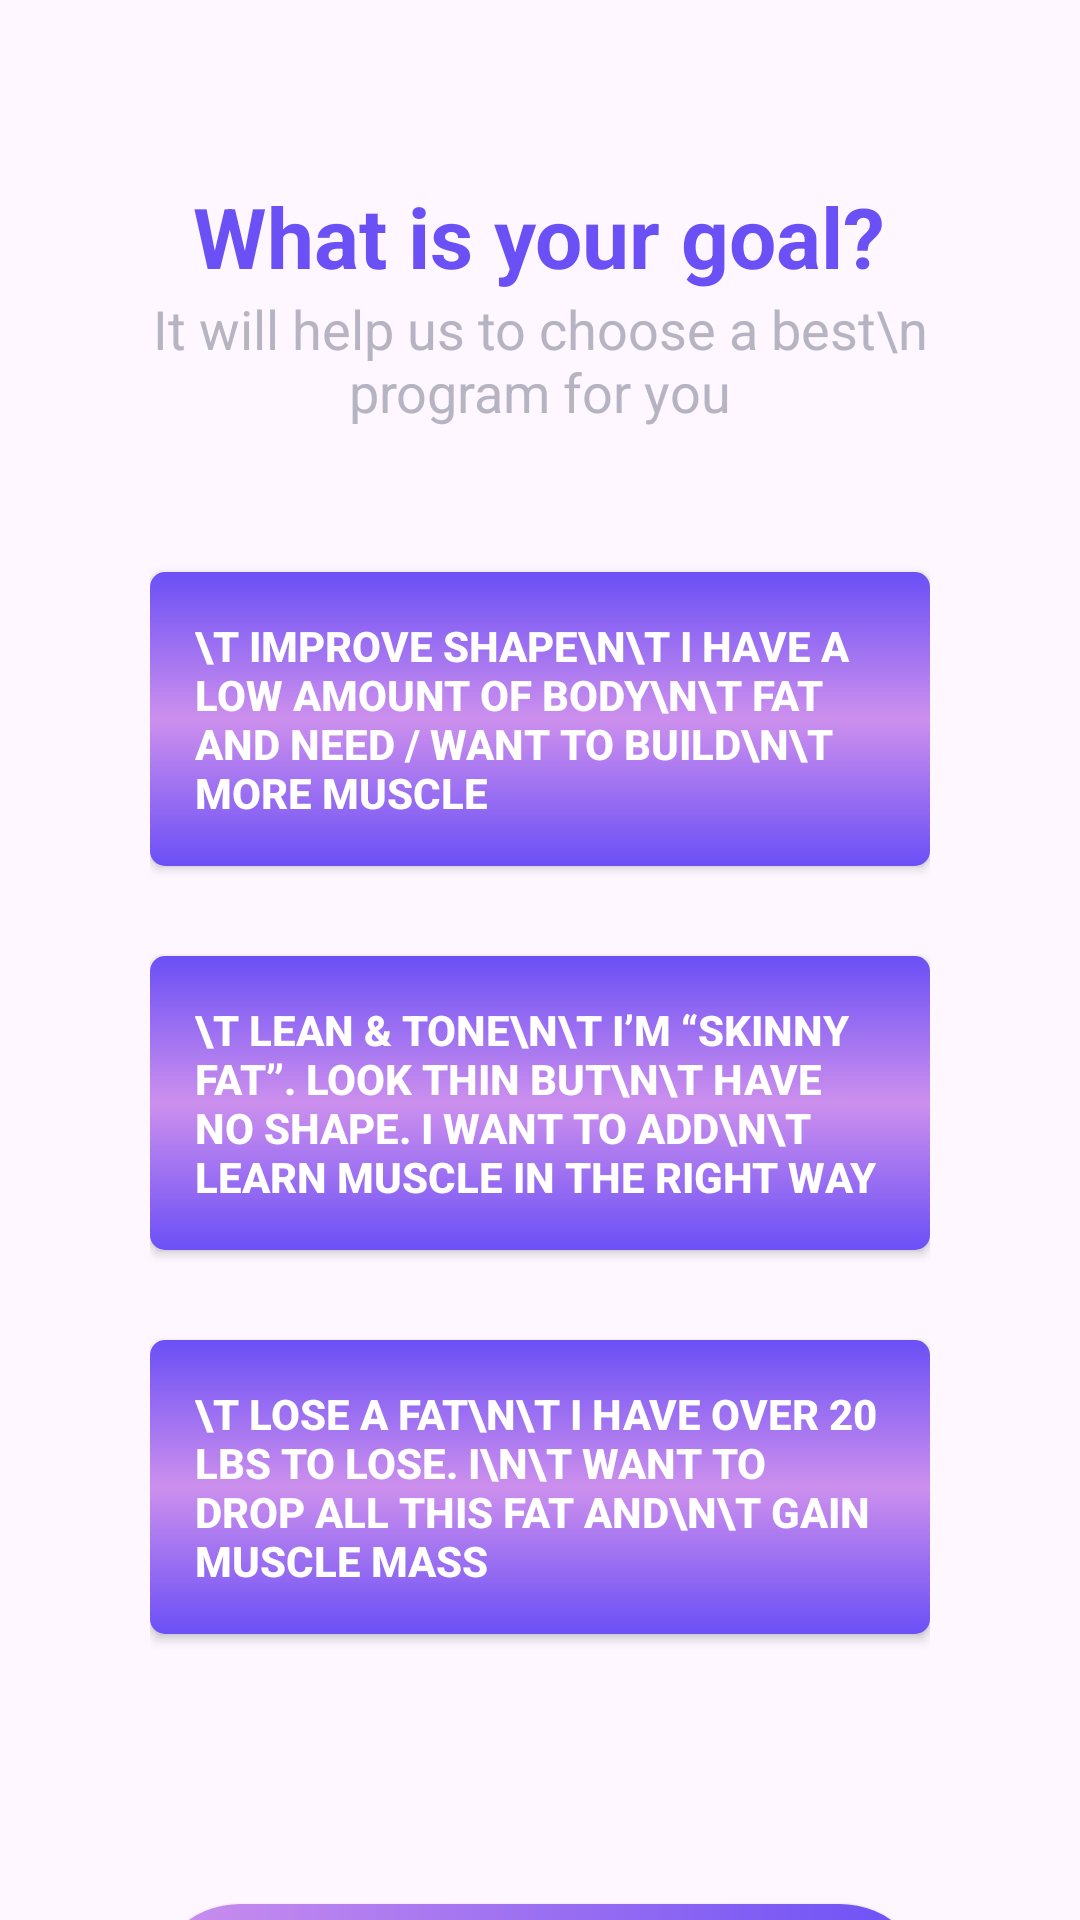

Layout XML and referenced resources for this Android screen:
<!-- AndroidManifest.xml: application theme Theme.DIDPOOLFit -->
<!-- res/layout/activity_register_page3_1.xml -->
<?xml version="1.0" encoding="utf-8"?>
<androidx.constraintlayout.widget.ConstraintLayout xmlns:android="http://schemas.android.com/apk/res/android"
    xmlns:app="http://schemas.android.com/apk/res-auto"
    xmlns:tools="http://schemas.android.com/tools"
    android:id="@+id/main"
    android:layout_width="match_parent"
    android:layout_height="match_parent"
    android:background="@color/almost_black"
    tools:context=".RegisterPage_3_1"
    tools:ignore="HardcodedText">

    <LinearLayout
        android:layout_width="fill_parent"
        android:layout_height="wrap_content"
        android:layout_gravity="center_horizontal"
        android:orientation="vertical"
        android:paddingStart="50sp"
        android:paddingTop="60sp"
        android:paddingEnd="50sp"
        app:layout_constraintLeft_toLeftOf="parent"
        app:layout_constraintRight_toRightOf="parent"
        app:layout_constraintTop_toTopOf="parent">

        <TextView
            android:id="@+id/textTop"
            android:layout_width="wrap_content"
            android:layout_height="wrap_content"
            android:layout_gravity="center"
            android:text="What is your goal?"
            android:textColor="@color/gr_2"
            android:textSize="28sp"
            android:textStyle="bold" />

        <TextView
            android:layout_width="wrap_content"
            android:layout_height="wrap_content"
            android:layout_gravity="center"
            android:layout_marginBottom="18sp"
            android:text="It will help us to choose a best\n program for you"
            android:textAlignment="center"
            android:textColor="@color/cl_Hint"
            android:textSize="18sp" />

        <androidx.appcompat.widget.AppCompatButton
            android:id="@+id/bt_1"
            android:layout_width="fill_parent"
            android:layout_height="wrap_content"
            android:layout_marginTop="30sp"
            android:background="@drawable/grad_bt_k"
            android:padding="15sp"
            android:text="\t Improve Shape\n\t I have a low amount of body\n\t fat and need / want to build\n\t more muscle"
            android:textAlignment="textStart"
            android:textColor="@color/white"
            android:textStyle="bold" />

        <androidx.appcompat.widget.AppCompatButton
            android:id="@+id/bt_2"
            android:layout_width="fill_parent"
            android:layout_height="wrap_content"
            android:layout_marginTop="30sp"
            android:background="@drawable/grad_bt_k"
            android:padding="15sp"
            android:text="\t Lean &amp; Tone\n\t I’m “skinny fat”. look thin but\n\t have no shape. I want to add\n\t learn muscle in the right way"
            android:textAlignment="textStart"
            android:textColor="@color/white"
            android:textStyle="bold" />

        <androidx.appcompat.widget.AppCompatButton
            android:id="@+id/bt_3"
            android:layout_width="fill_parent"
            android:layout_height="wrap_content"
            android:layout_marginTop="30sp"
            android:background="@drawable/grad_bt_k"
            android:padding="15sp"
            android:text="\t Lose a Fat\n\t I have over 20 lbs to lose. I\n\t want to drop all this fat and\n\t gain muscle mass"
            android:textAlignment="textStart"
            android:textColor="@color/white"
            android:textStyle="bold" />

        <androidx.appcompat.widget.AppCompatButton
            android:id="@+id/bt_confirm"
            android:layout_width="fill_parent"
            android:layout_height="60sp"
            android:layout_marginTop="90sp"
            android:background="@drawable/grad_bt"
            android:text="Confirm"
            android:textColor="@color/white"
            android:textStyle="bold" />

    </LinearLayout>
</androidx.constraintlayout.widget.ConstraintLayout>
<!-- resources referenced by this layout -->
<resources>
  <color name="cl_Hint">#B6B4C2</color>
  <color name="gr_2">#6B50F6</color>
  <color name="white">#FFFFFFFF</color>
  <!-- drawable grad_bt (drawable) -->
  <?xml version="1.0" encoding="utf-8"?>
  <selector xmlns:android="http://schemas.android.com/apk/res/android">
      <item>
          <shape
              android:shape="rectangle">
              <corners android:radius="50sp" />
              <gradient android:endColor="#6B50F6"
                  android:startColor="#CC8FED"
                  android:type="linear" />
          </shape>
      </item>
  </selector>
  <!-- drawable grad_bt_k (drawable) -->
  <?xml version="1.0" encoding="utf-8"?>
  <shape xmlns:android="http://schemas.android.com/apk/res/android"
      android:shape="rectangle">
      <corners android:radius="5sp" />
      <gradient
          android:angle="150"
          android:centerColor="@color/gr_1"
          android:endColor="@color/gr_2"
          android:startColor="@color/gr_2"
          android:type="linear" />
  </shape>
  <style name="Theme.DIDPOOLFit" parent="Base.Theme.DIDPOOLFit" />
  <color name="gr_1">#CC8FED</color>
  <style name="Base.Theme.DIDPOOLFit" parent="Theme.Material3.DayNight.NoActionBar">
          
          
      </style>
</resources>
